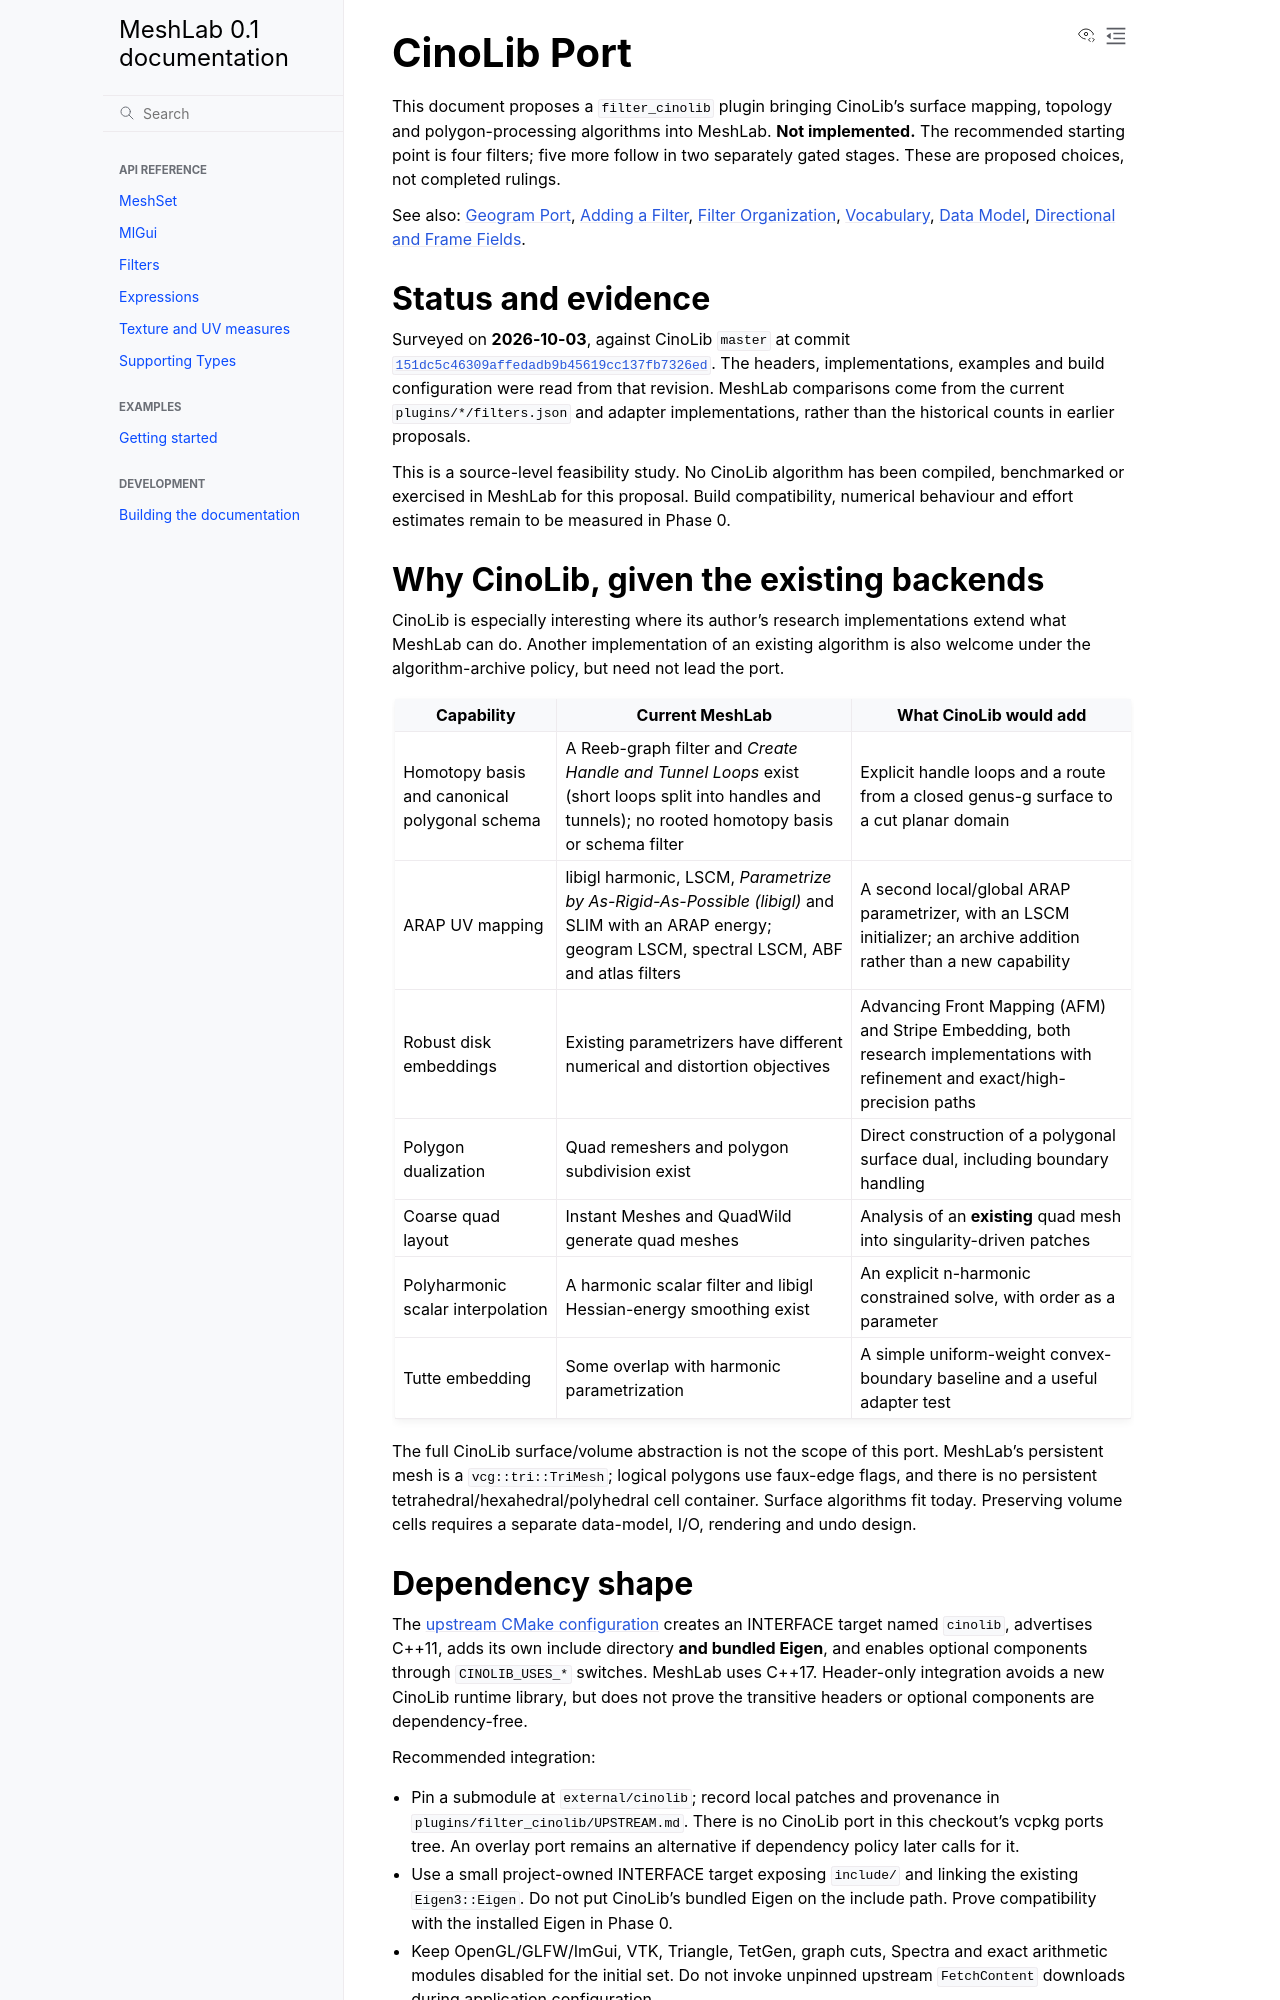

repository: cnr-isti-vclab/meshlab2 · page: nightly/design/proposals/cinolib_port.html · generator: sphinx

# CinoLib Port

This document proposes a `filter_cinolib` plugin bringing CinoLib's surface
mapping, topology and polygon-processing algorithms into MeshLab. **Not
implemented.** The recommended starting point is four filters; five more follow
in two separately gated stages. These are proposed choices, not completed rulings.

See also: [Geogram Port](../history/geogram_port.md), [Adding a Filter](../adding_a_filter.md),
[Filter Organization](../filter_organization.md), [Vocabulary](../vocabulary.md),
[Data Model](../data_model.md), [Directional and Frame Fields](directional_port.md).

## Status and evidence

Surveyed on **2026-10-03**, against CinoLib `master` at commit
[`151dc5c46309affedadb9b45619cc137fb7326ed`][upstream]. The headers, implementations,
examples and build configuration were read from that revision. MeshLab comparisons
come from the current `plugins/*/filters.json` and adapter implementations, rather
than the historical counts in earlier proposals.

This is a source-level feasibility study. No CinoLib algorithm has been compiled,
benchmarked or exercised in MeshLab for this proposal. Build compatibility,
numerical behaviour and effort estimates remain to be measured in Phase 0.

## Why CinoLib, given the existing backends

CinoLib is especially interesting where its author's research implementations
extend what MeshLab can do. Another implementation of an existing algorithm is
also welcome under the algorithm-archive policy, but need not lead the port.

| Capability | Current MeshLab | What CinoLib would add |
|---|---|---|
| Homotopy basis and canonical polygonal schema | A Reeb-graph filter and *Create Handle and Tunnel Loops* exist (short loops split into handles and tunnels); no rooted homotopy basis or schema filter | Explicit handle loops and a route from a closed genus-g surface to a cut planar domain |
| ARAP UV mapping | libigl harmonic, LSCM, *Parametrize by As-Rigid-As-Possible (libigl)* and SLIM with an ARAP energy; geogram LSCM, spectral LSCM, ABF and atlas filters | A second local/global ARAP parametrizer, with an LSCM initializer; an archive addition rather than a new capability |
| Robust disk embeddings | Existing parametrizers have different numerical and distortion objectives | Advancing Front Mapping (AFM) and Stripe Embedding, both research implementations with refinement and exact/high-precision paths |
| Polygon dualization | Quad remeshers and polygon subdivision exist | Direct construction of a polygonal surface dual, including boundary handling |
| Coarse quad layout | Instant Meshes and QuadWild generate quad meshes | Analysis of an **existing** quad mesh into singularity-driven patches |
| Polyharmonic scalar interpolation | A harmonic scalar filter and libigl Hessian-energy smoothing exist | An explicit n-harmonic constrained solve, with order as a parameter |
| Tutte embedding | Some overlap with harmonic parametrization | A simple uniform-weight convex-boundary baseline and a useful adapter test |

The full CinoLib surface/volume abstraction is not the scope of this port.
MeshLab's persistent mesh is a `vcg::tri::TriMesh`; logical polygons use faux-edge
flags, and there is no persistent tetrahedral/hexahedral/polyhedral cell container.
Surface algorithms fit today. Preserving volume cells requires a separate data-model,
I/O, rendering and undo design.
